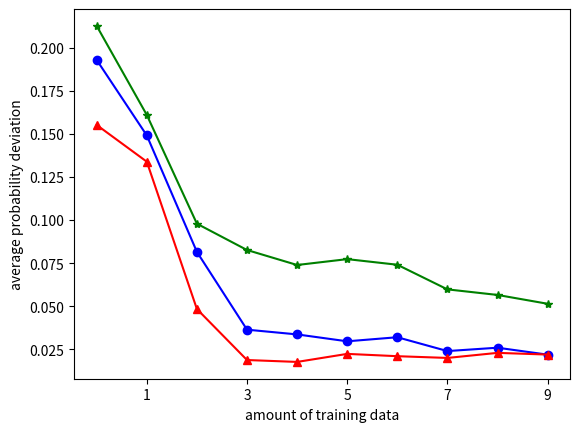

Here is the Python script that generated this plot: (Note: this script raises an exception after producing the figure.)
import numpy as np
import matplotlib.pyplot as plt

# block_size = 32
diff32 = [3.26183, 0.21254, 0.16093, 0.09788, 0.08263, 0.07394, 0.07734, 0.07409, 0.05981, 0.05658, 0.05146]
# block_size = 64
diff64 = [2.15734, 0.19281, 0.14904, 0.08154, 0.03645, 0.03370, 0.02970, 0.03206, 0.02404, 0.02599, 0.02196]
# block_size = 128
diff128= [2.60530, 0.15512, 0.13383, 0.04841, 0.01885, 0.01775, 0.02241, 0.02107, 0.02006, 0.02300, 0.02201]

fig = plt.figure()
x = np.arange(10)

plt.plot(x, diff32[1:], 'g*-', label='transformer (block=32)')
plt.plot(x, diff64[1:], 'bo-', label='transformer (block=64)')
plt.plot(x, diff128[1:], 'r^-', label='transformer (block=128)')

plt.xlabel('amount of training data')
plt.ylabel('average probability deviation')
plt.xticks([1,3,5,7,9])

plt.legend(loc='middle right')

plt.show()
